Image classification data set "dataset" (GrowbotHub/dataset-growth-stage-radish on GitHub). Class labels (2): ready, small.

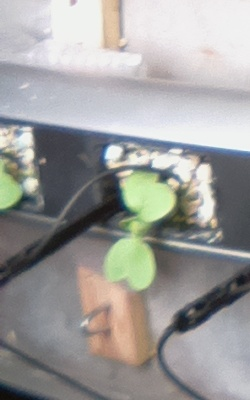
Label: small

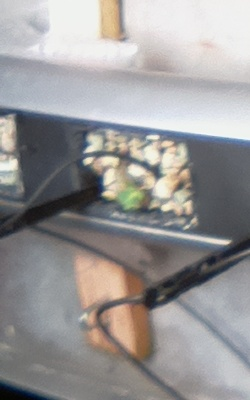
Label: small

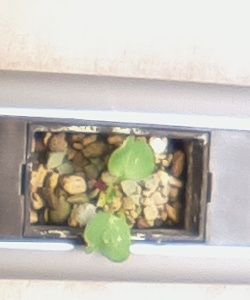
Label: small

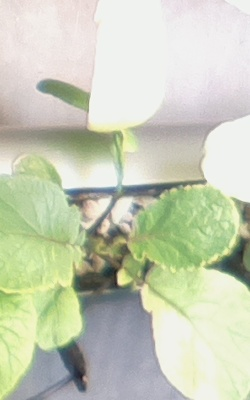
Label: ready

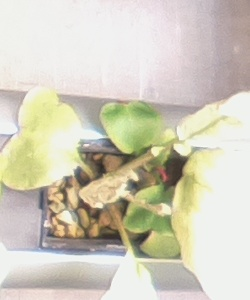
Label: ready

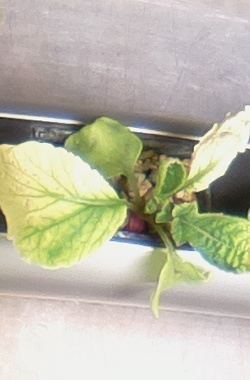
Label: ready
